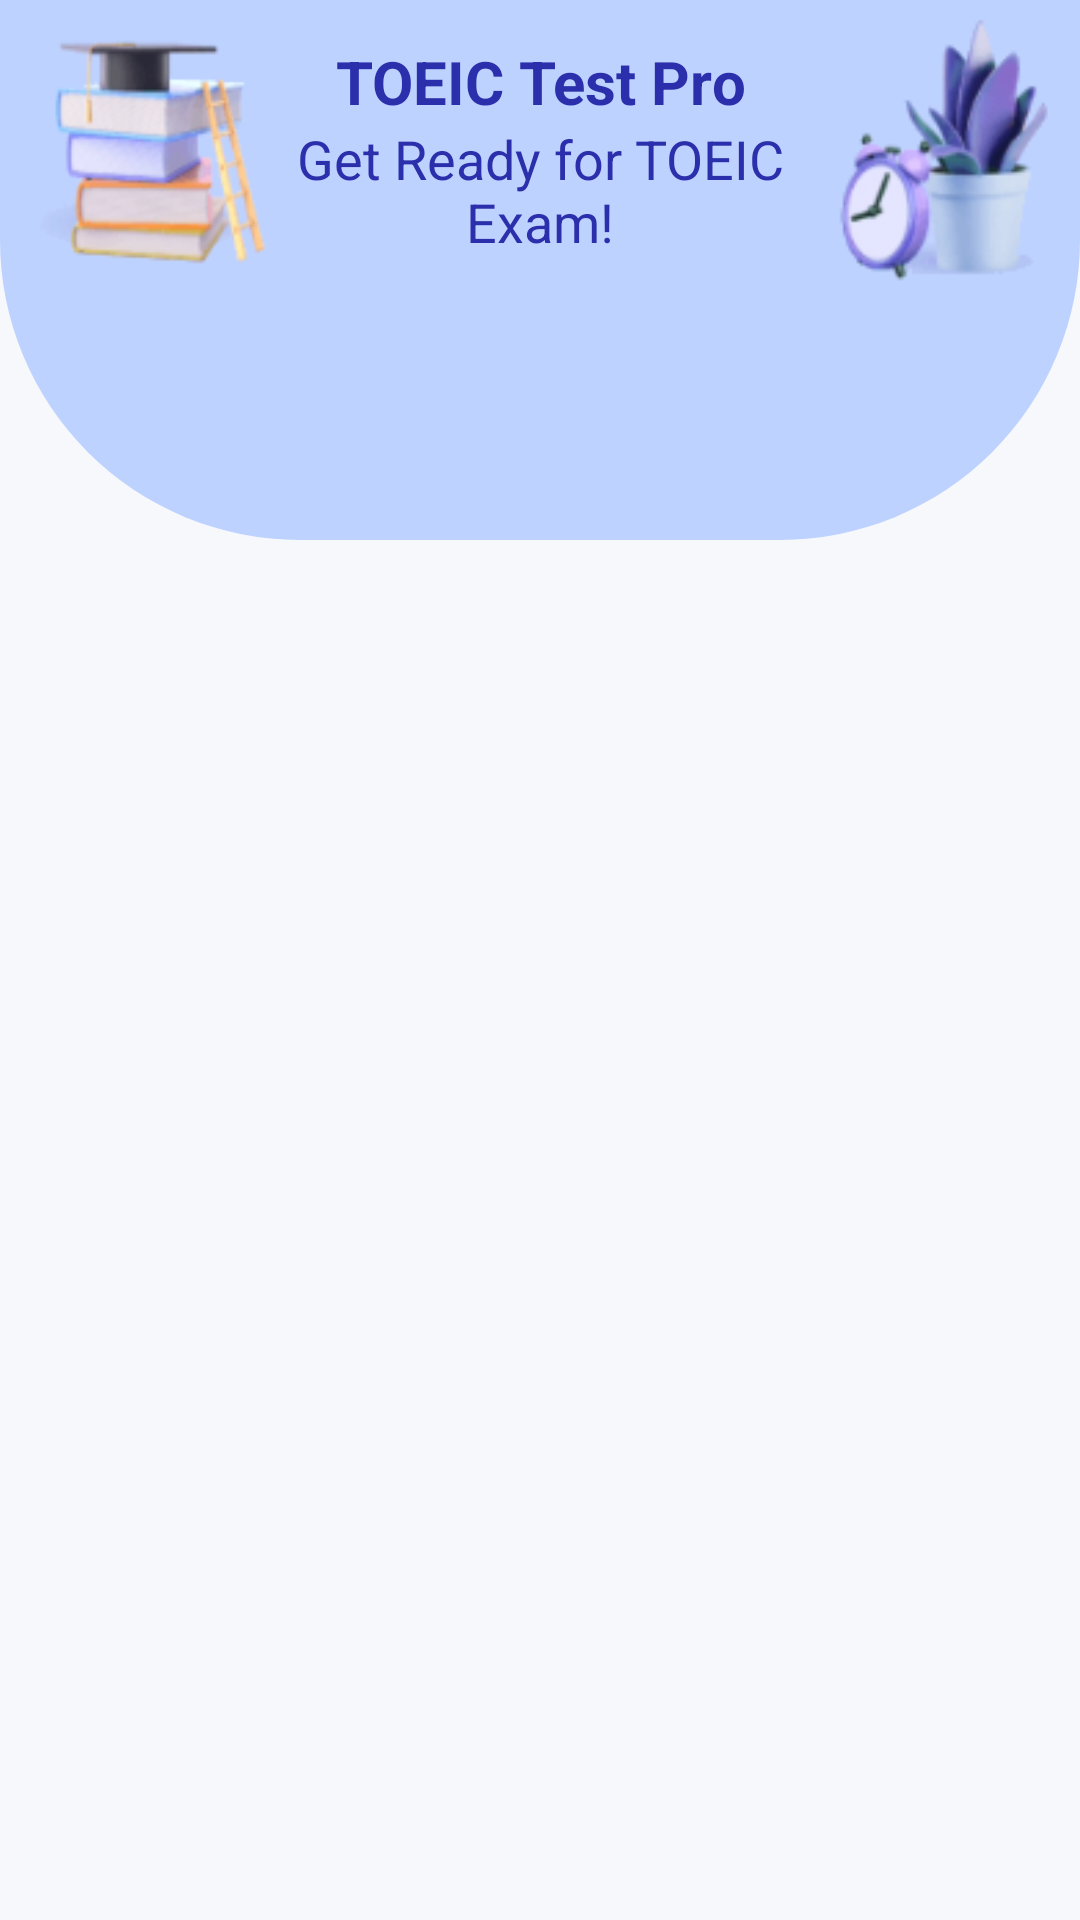

Write the Android layout XML for this screen, with the resource values it uses.
<!-- AndroidManifest.xml: application theme Theme.PracticeForTOEICTestRebuild -->
<!-- res/layout/fragment_category.xml -->
<?xml version="1.0" encoding="utf-8"?>
<FrameLayout xmlns:android="http://schemas.android.com/apk/res/android"
    xmlns:tools="http://schemas.android.com/tools"
    android:layout_width="match_parent"
    android:layout_height="match_parent"
    android:background="#F6F8FC"
    tools:context=".ui.main.CategoryFragment">

    <LinearLayout
        android:layout_width="match_parent"
        android:layout_height="180dp"
        android:background="@drawable/bg_home_fragment" />

    <LinearLayout
        android:layout_width="match_parent"
        android:layout_height="match_parent"
        android:orientation="vertical">

        <include
            android:id="@+id/view_home_header"
            layout="@layout/view_home_header" />

        <androidx.recyclerview.widget.RecyclerView
            android:id="@+id/recycler_view"
            android:layout_width="match_parent"
            android:layout_height="match_parent"
            android:layout_marginHorizontal="45dp"
            android:layout_marginTop="20dp"
            tools:itemCount="5"
            tools:listitem="@layout/item_course_group" />
    </LinearLayout>
</FrameLayout>
<!-- res/layout/view_home_header.xml (included above) -->
<LinearLayout xmlns:android="http://schemas.android.com/apk/res/android"
    android:layout_width="match_parent"
    android:layout_height="wrap_content">

    <ImageView
        android:layout_width="80dp"
        android:layout_height="wrap_content"
        android:layout_marginStart="10dp"
        android:src="@drawable/img_decor_book" />

    <LinearLayout
        android:layout_width="0dp"
        android:layout_height="wrap_content"
        android:layout_gravity="center"
        android:layout_weight="1"
        android:orientation="vertical">

        <TextView
            android:id="@+id/txt_title"
            android:layout_width="match_parent"
            android:layout_height="wrap_content"
            android:gravity="center"
            android:text="TOEIC Test Pro"
            android:textColor="#2B2FAB"
            android:textSize="20sp"
            android:textStyle="bold" />

        <TextView
            android:id="@+id/txt_content"
            android:layout_width="match_parent"
            android:layout_height="wrap_content"
            android:gravity="center"
            android:text="Get Ready for TOEIC Exam!"
            android:textColor="#2B2FAB"
            android:textSize="18sp" />

    </LinearLayout>

    <ImageView
        android:layout_width="80dp"
        android:layout_height="wrap_content"
        android:layout_marginEnd="10dp"
        android:src="@drawable/img_decor_clock" />
</LinearLayout>
<!-- res/layout/item_course_group.xml (included above) -->
<?xml version="1.0" encoding="utf-8"?>
<LinearLayout xmlns:android="http://schemas.android.com/apk/res/android"
    android:id="@+id/item_course_group"
    android:layout_width="match_parent"
    android:layout_height="wrap_content"
    android:layout_margin="7dp"
    android:background="@drawable/bg_course_group_item"
    android:elevation="2dp"
    android:padding="12dp">

    <ImageView
        android:id="@+id/img_image"
        android:layout_width="57dp"
        android:layout_height="57dp"
        android:layout_gravity="center"
        android:layout_margin="20dp" />

    <LinearLayout
        android:layout_width="match_parent"
        android:layout_height="wrap_content"
        android:layout_gravity="center"
        android:layout_marginVertical="20dp"
        android:layout_marginEnd="5dp"
        android:orientation="vertical">

        <TextView
            android:id="@+id/txt_title"
            android:layout_width="match_parent"
            android:layout_height="wrap_content"
            android:layout_marginBottom="0dp"
            android:text="TOEIC PRACTICE TEST"
            android:textColor="#000000"
            android:textSize="16sp"
            android:textStyle="bold" />

        <Space
            android:layout_width="0dp"
            android:layout_height="0dp"
            android:layout_weight="1" />

        <TextView
            android:id="@+id/txt_information"
            android:layout_width="match_parent"
            android:layout_height="wrap_content"
            android:gravity="bottom"
            android:text="1000+ questions"
            android:textColor="#000000"
            android:textSize="14sp" />
    </LinearLayout>
</LinearLayout>
<!-- resources referenced by this layout -->
<resources>
  <!-- drawable bg_home_fragment (drawable) -->
  <?xml version="1.0" encoding="utf-8"?>
  <shape xmlns:android="http://schemas.android.com/apk/res/android"
      android:shape="rectangle">
      <solid android:color="#BED2FF" />
      <corners
          android:bottomLeftRadius="100dp"
          android:bottomRightRadius="100dp" />
  </shape>
  <!-- drawable img_decor_book: png bitmap (drawable, 12922 bytes) -->
  <!-- drawable img_decor_clock: png bitmap (drawable, 10956 bytes) -->
  <style name="Theme.PracticeForTOEICTestRebuild" parent="Theme.MaterialComponents.DayNight.NoActionBar">
          
          <item name="colorPrimary">@color/purple_500</item>
          <item name="colorPrimaryVariant">@color/purple_700</item>
          <item name="colorOnPrimary">@color/white</item>
          
          <item name="colorSecondary">@color/teal_200</item>
          <item name="colorSecondaryVariant">@color/teal_700</item>
          <item name="colorOnSecondary">@color/black</item>
          
          <item name="android:statusBarColor">?attr/colorPrimaryVariant</item>
          
          <item name="android:windowTranslucentStatus">true</item>
      </style>
  <color name="purple_500">#FF6200EE</color>
  <color name="purple_700">#FF3700B3</color>
  <color name="white">#FFFFFFFF</color>
  <color name="teal_200">#FF03DAC5</color>
  <color name="teal_700">#FF018786</color>
  <color name="black">#FF000000</color>
</resources>
